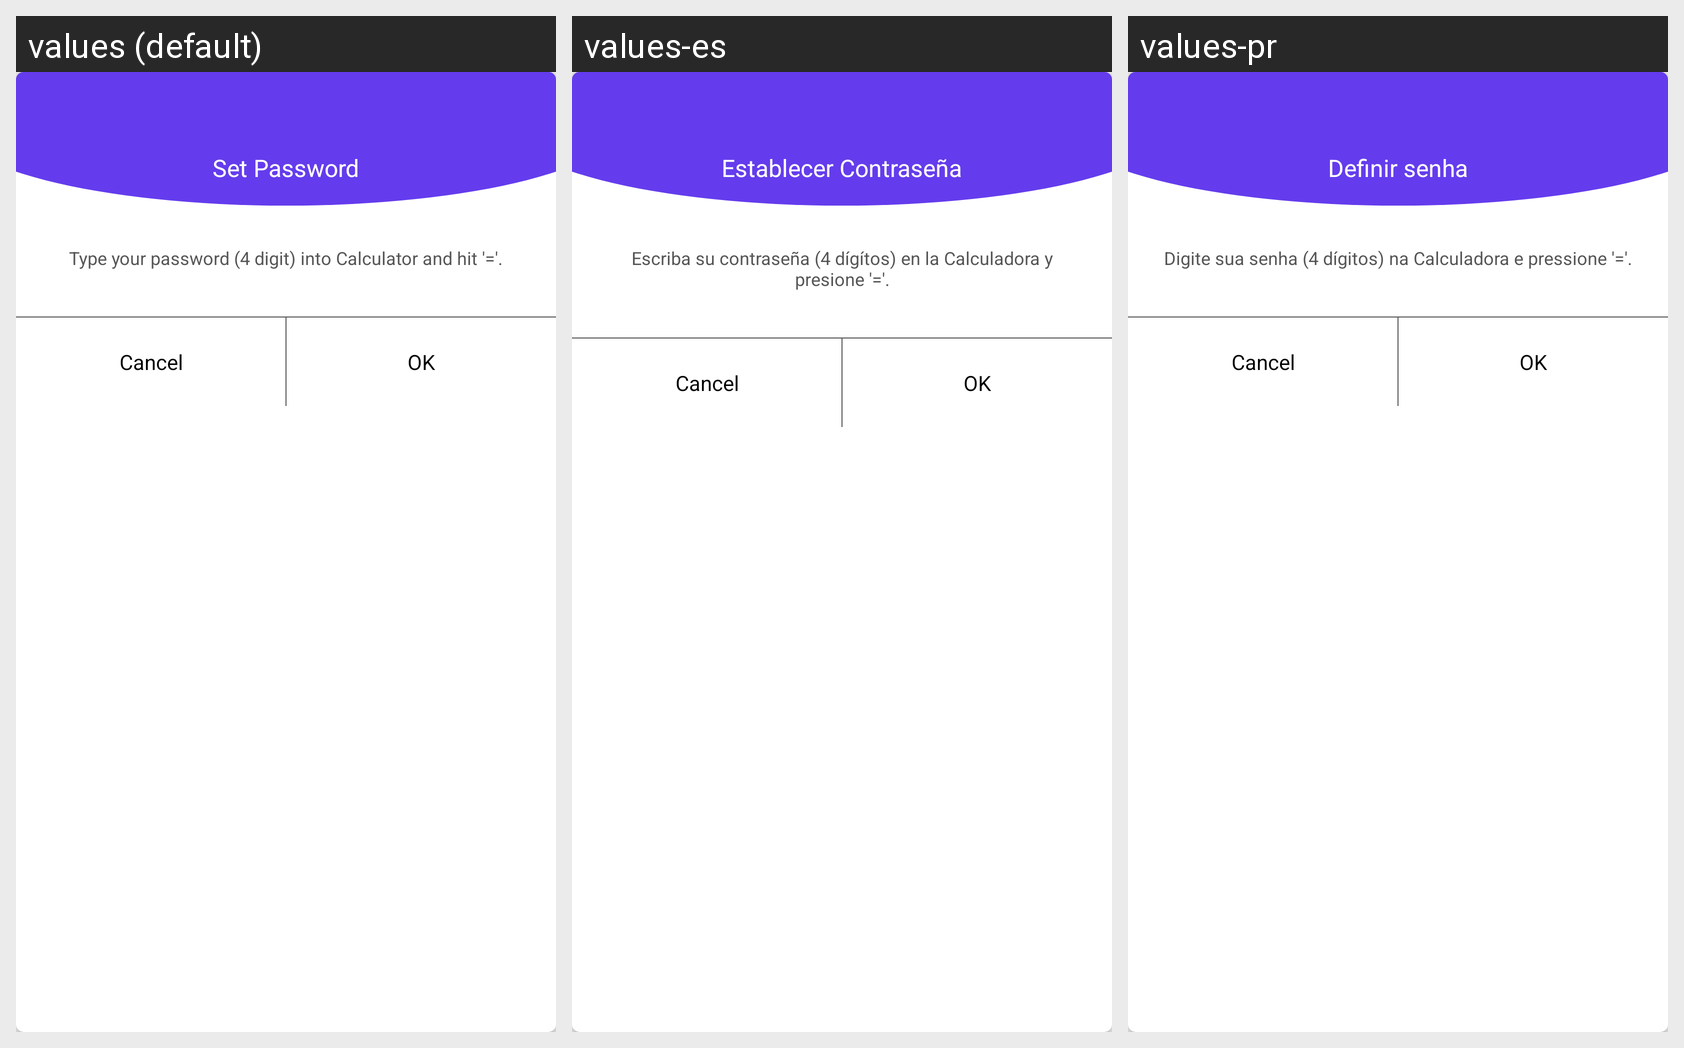

Translations of the strings shown on this Android screen, per locale in the grid:
Android screen res/layout/dialog_templete.xml rendered under 3 locales, left to right: values (default), values-es, values-pr. Device: Nexus 5 (rendered at 1080×1920; each locale shown at half size, 540×960, under a caption strip naming it); theme AppTheme.
Other locales in the repository, not shown: values-de, values-fr, values-ru.
Strings drawn on this screen, with the default value and each locale's value (text and hints the layout hard-codes, and strings that could not be matched under every locale, appear in the picture but are not listed):

set_password
  values: Set Password
  values-es: Establecer Contraseña
  values-pr: Definir senha

set_pass_desc
  values: Type your password (4 digit) into Calculator and hit '='.
  values-es: Escriba su contraseña (4 dígítos) en la Calculadora y presione '='.
  values-pr: Digite sua senha (4 dígitos) na Calculadora e pressione '='.
